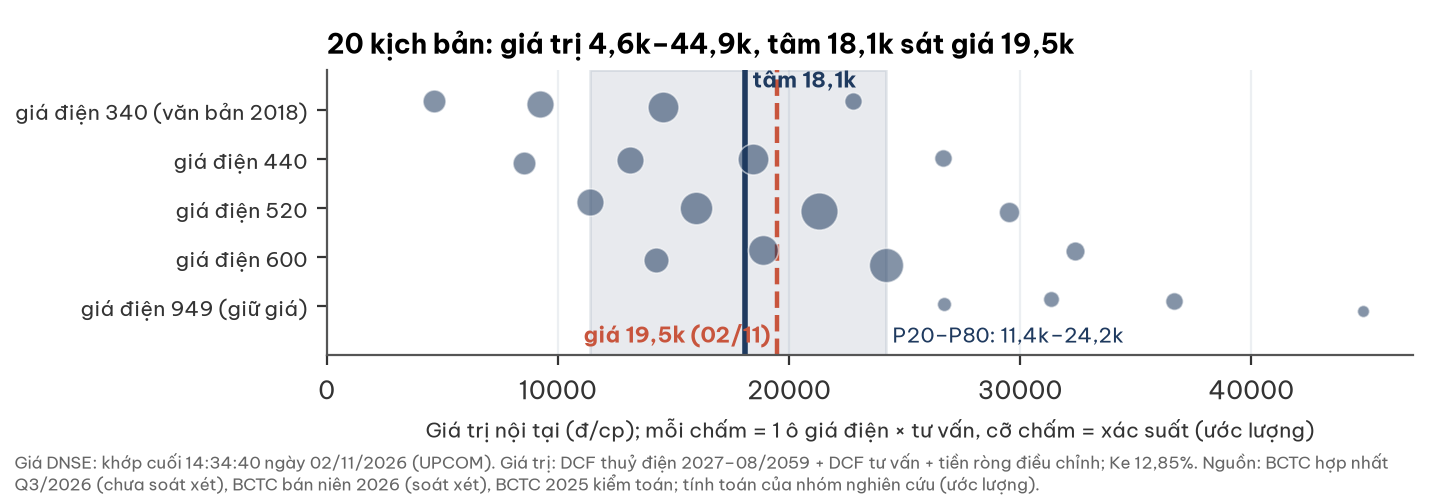

Data behind this chart, as committed beside it:
gia_ppa, kb_gia, p_gia, kb_tu_van, p_tu_van, trong_so, gia_tri_dcp
949.0, P1_949, 0.05, C_bien5, 0.2, 0.01, 26708
949.0, P1_949, 0.05, C_thap, 0.3, 0.015, 31319
949.0, P1_949, 0.05, C_giua, 0.4, 0.02, 36642
949.0, P1_949, 0.05, C_cao, 0.1, 0.005, 44851
600.0, P2_600, 0.25, C_bien5, 0.2, 0.05, 14244
600.0, P2_600, 0.25, C_thap, 0.3, 0.075, 18854
600.0, P2_600, 0.25, C_giua, 0.4, 0.1, 24177
600.0, P2_600, 0.25, C_cao, 0.1, 0.025, 32387
520.0, P3_520, 0.3, C_bien5, 0.2, 0.06, 11386
520.0, P3_520, 0.3, C_thap, 0.3, 0.09, 15997
520.0, P3_520, 0.3, C_giua, 0.4, 0.12, 21320
520.0, P3_520, 0.3, C_cao, 0.1, 0.03, 29529
440.0, P4_440, 0.2, C_bien5, 0.2, 0.04, 8529
440.0, P4_440, 0.2, C_thap, 0.3, 0.06, 13140
440.0, P4_440, 0.2, C_giua, 0.4, 0.08, 18463
440.0, P4_440, 0.2, C_cao, 0.1, 0.02, 26672
340.0, P5_340, 0.2, C_bien5, 0.2, 0.04, 4635
340.0, P5_340, 0.2, C_thap, 0.3, 0.06, 9246
340.0, P5_340, 0.2, C_giua, 0.4, 0.08, 14569
340.0, P5_340, 0.2, C_cao, 0.1, 0.02, 22779
